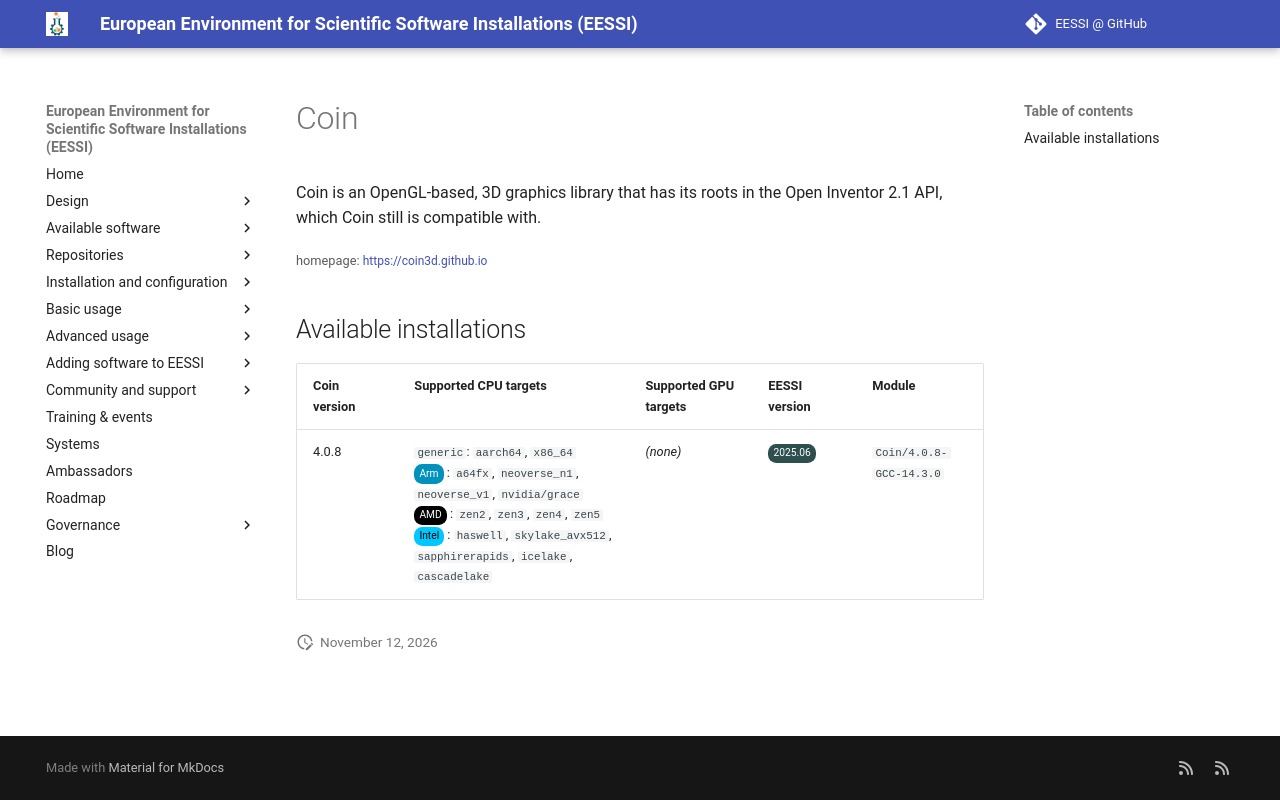

repository: EESSI/docs · page: available_software/detail/Coin/index.html · generator: mkdocs

---
json_ld:
  '@context': https://schema.org
  '@type': SoftwareApplication
  applicationCategory: DeveloperApplication
  description: 'Coin is an OpenGL-based, 3D graphics library that has its roots in
    the

    Open Inventor 2.1 API, which Coin still is compatible with.'
  license: Not confirmed
  name: Coin
  offers:
    '@type': Offer
    price: 0
  operatingSystem: LINUX
  review:
    '@type': Review
    author:
      '@type': Organization
      name: EESSI
    reviewBody: Application has been successfully made available on all architectures
      supported by EESSI
    reviewRating:
      '@type': Rating
      ratingValue: 5
  softwareRequirements: See https://www.eessi.io/docs/ for how to make EESSI available
    on your system
  softwareVersion: '[''4.0.8'']'
  url: https://coin3d.github.io
---
# Coin


Coin is an OpenGL-based, 3D graphics library that has its roots in the
Open Inventor 2.1 API, which Coin still is compatible with.

<small>homepage: </small><span class="software-link">[https://coin3d.github.io](https://coin3d.github.io)</span>

## Available installations


|Coin version|Supported CPU targets|Supported GPU targets|EESSI version|Module|
| --- | --- | --- | --- | --- |
|4.0.8|`generic`: `aarch64`, `x86_64`<br/><span class="software-cpu-arm">Arm</span>: `a64fx`, `neoverse_n1`, `neoverse_v1`, `nvidia/grace`<br/><span class="software-cpu-amd">AMD</span>: `zen2`, `zen3`, `zen4`, `zen5`<br/><span class="software-cpu-intel">Intel</span>: `haswell`, `skylake_avx512`, `sapphirerapids`, `icelake`, `cascadelake`<br/>|*(none)*|<span class="software-eessi-version-202506">2025.06</span>|`Coin/4.0.8-GCC-14.3.0`|
